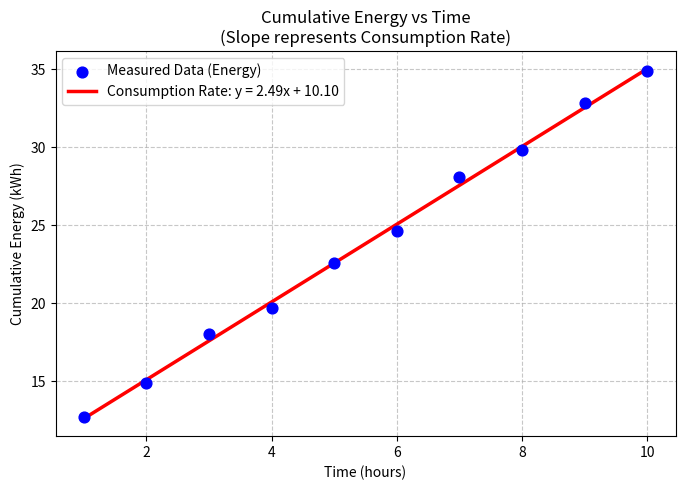

Reproduce this figure in Python.
#data : energy vs time
# fit linear model
#interpret slope as consumption rate
#plot data and fitted line 

import numpy as np
import matplotlib.pyplot as plt

time = np.array([1, 2, 3, 4, 5, 6, 7, 8, 9, 10])
energy = np.array([12.7, 14.9, 18.0, 19.7, 22.6, 24.6, 28.1, 29.8, 32.8, 34.9])


slope, intercept = np.polyfit(time, energy, 1)


consumption_rate = slope
print(f"Calculated slope (a): {slope:.4f}")
print(f"Calculated intercept (b): {intercept:.4f}")
print(f"-> INTERPRETATION: The energy consumption rate is {consumption_rate:.2f} kW.")


fitted_line = slope * time + intercept


plt.figure(figsize=(8, 5))


plt.scatter(time, energy, color='blue', s=60, label='Measured Data (Energy)', zorder=5)


plt.plot(time, fitted_line, color='red', linewidth=2.5, 
         label=f'Consumption Rate: y = {slope:.2f}x + {intercept:.2f}')


plt.title('Cumulative Energy vs Time\n(Slope represents Consumption Rate)')
plt.xlabel('Time (hours)')
plt.ylabel('Cumulative Energy (kWh)')
plt.legend()
plt.grid(True, linestyle='--', alpha=0.7)


plt.show()
